3-way image classification set "dataset_split" from GitHub (hakimlutfi46/DBS-image-classification); label vocabulary: boot, sandal, shoe.

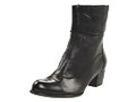
Label: boot

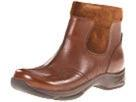
Label: boot

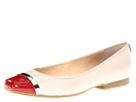
Label: shoe

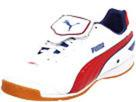
Label: shoe

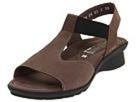
Label: sandal

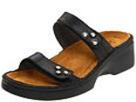
Label: sandal
